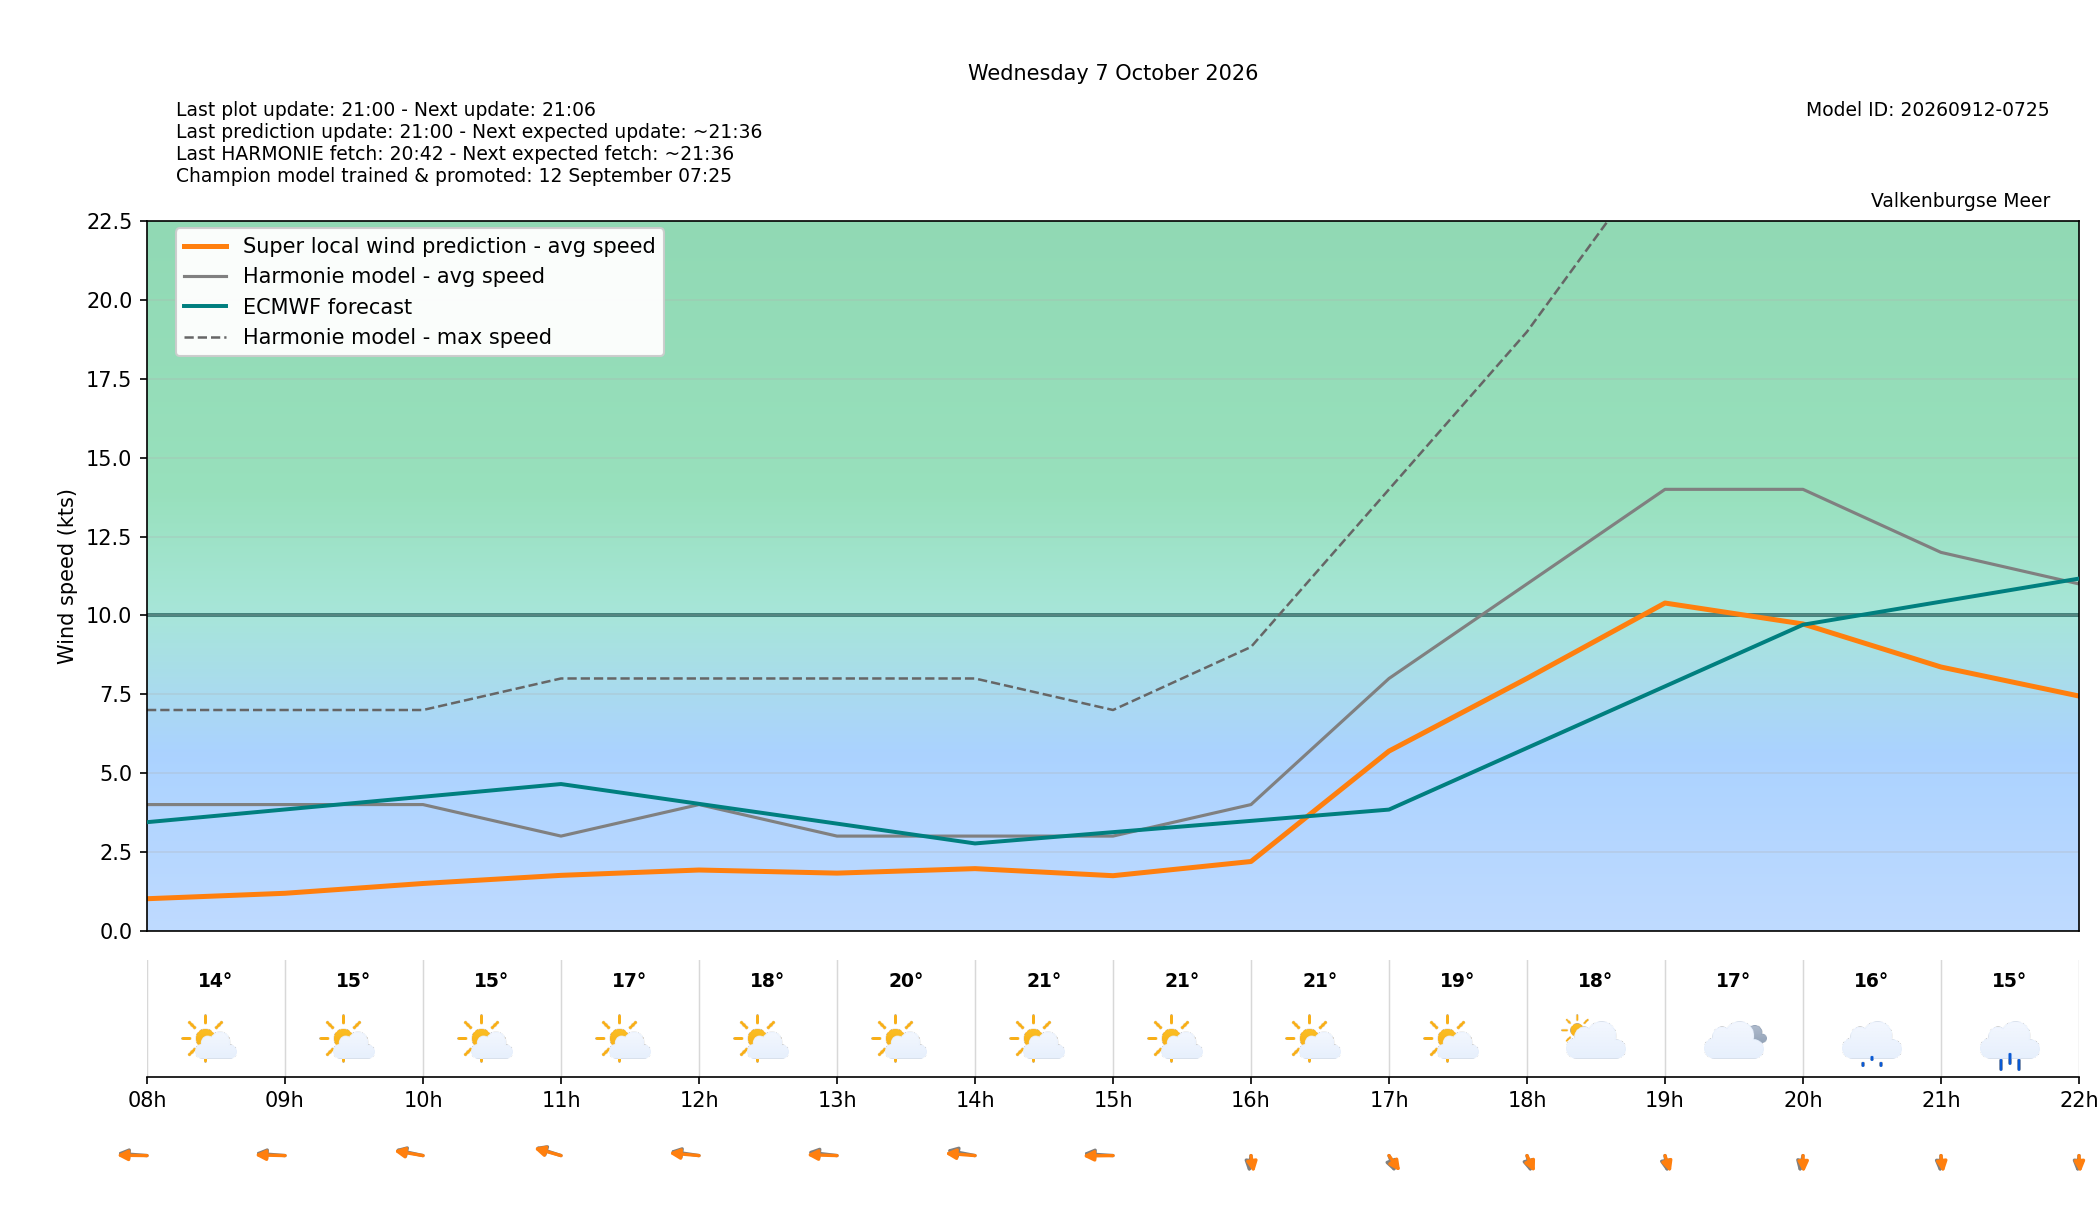

The data file committed next to this chart (first rows):
target_time_utc, target_time_local, hour_utc, hour_local, forecast_wind_speed, forecast_wind_min, forecast_wind_max, lstm_pred_wind_speed, delta_speed_lstm_minus_forecast, forecast_wind_dir_deg, lstm_pred_wind_dir_deg, delta_dir_lstm_minus_forecast, forecast_temperature_c, weather_code, weather_source, is_daylight
2026-10-06T22:00:00Z, 2026-10-07T00:00:00+0200, 22, 00, 4.0, 4.0, 7.0, 0.8591, -3.141, 35.0, 32.65, -2.352, 15.69, 1, knmi_p1, False
2026-10-06T23:00:00Z, 2026-10-07T01:00:00+0200, 23, 01, 4.0, 4.0, 7.0, 0.7657, -3.234, 53.0, 50.77, -2.225, 15.68, 1, knmi_p1, False
2026-10-07T00:00:00Z, 2026-10-07T02:00:00+0200, 00, 02, 5.0, 5.0, 8.0, 0.7918, -4.208, 90.0, 86.41, -3.593, 15.58, 0, knmi_p1, False
2026-10-07T01:00:00Z, 2026-10-07T03:00:00+0200, 01, 03, 5.0, 5.0, 9.0, 0.8608, -4.139, 126.0, 122.8, -3.22, 14.89, 0, knmi_p1, False
2026-10-07T02:00:00Z, 2026-10-07T04:00:00+0200, 02, 04, 3.0, 3.0, 8.0, 0.5647, -2.435, 106.0, 103.2, -2.826, 14.14, 1, knmi_p1, False
2026-10-07T03:00:00Z, 2026-10-07T05:00:00+0200, 03, 05, 4.0, 4.0, 5.0, 0.6107, -3.389, 78.0, 73.74, -4.257, 13.55, 0, knmi_p1, False
2026-10-07T04:00:00Z, 2026-10-07T06:00:00+0200, 04, 06, 4.0, 4.0, 6.0, 0.7178, -3.282, 90.0, 87.6, -2.404, 13.27, 1, knmi_p1, False
2026-10-07T05:00:00Z, 2026-10-07T07:00:00+0200, 05, 07, 5.0, 5.0, 7.0, 1.005, -3.995, 101.0, 98.03, -2.966, 13.55, 1, knmi_p1, False
2026-10-07T06:00:00Z, 2026-10-07T08:00:00+0200, 06, 08, 4.0, 4.0, 7.0, 1.013, -2.987, 98.0, 91.28, -6.718, 13.88, 1, knmi_p1, True
2026-10-07T07:00:00Z, 2026-10-07T09:00:00+0200, 07, 09, 4.0, 4.0, 7.0, 1.186, -2.814, 98.0, 92.34, -5.66, 14.61, 1, knmi_p1, True
2026-10-07T08:00:00Z, 2026-10-07T10:00:00+0200, 08, 10, 4.0, 4.0, 7.0, 1.497, -2.503, 111.0, 106.7, -4.298, 15.49, 1, knmi_p1, True
2026-10-07T09:00:00Z, 2026-10-07T11:00:00+0200, 09, 11, 3.0, 3.0, 8.0, 1.755, -1.245, 120.0, 116.7, -3.323, 16.78, 1, knmi_p1, True
2026-10-07T10:00:00Z, 2026-10-07T12:00:00+0200, 10, 12, 4.0, 4.0, 8.0, 1.924, -2.076, 105.0, 98.85, -6.149, 18.31, 1, knmi_p1, True
2026-10-07T11:00:00Z, 2026-10-07T13:00:00+0200, 11, 13, 3.0, 3.0, 8.0, 1.825, -1.175, 102.0, 92.9, -9.104, 19.87, 1, knmi_p1, True
2026-10-07T12:00:00Z, 2026-10-07T14:00:00+0200, 12, 14, 3.0, 3.0, 8.0, 1.968, -1.032, 109.0, 97.79, -11.21, 20.63, 1, knmi_p1, True
2026-10-07T13:00:00Z, 2026-10-07T15:00:00+0200, 13, 15, 3.0, 3.0, 7.0, 1.744, -1.256, 97.0, 88.77, -8.225, 20.99, 1, knmi_p1, True
2026-10-07T14:00:00Z, 2026-10-07T16:00:00+0200, 14, 16, 4.0, 4.0, 9.0, 2.194, -1.806, 4.0, 354.6, -9.379, 20.7, 1, knmi_p1, True
2026-10-07T15:00:00Z, 2026-10-07T17:00:00+0200, 15, 17, 8.0, 8.0, 14.0, 5.697, -2.303, 348.0, 338.4, -9.622, 19, 1, knmi_p1, True
2026-10-07T16:00:00Z, 2026-10-07T18:00:00+0200, 16, 18, 11.0, 11.0, 19.0, 8.003, -2.997, 352.0, 345.2, -6.815, 17.97, 2, knmi_p1, True
2026-10-07T17:00:00Z, 2026-10-07T19:00:00+0200, 17, 19, 14.0, 14.0, 25.0, 10.39, -3.607, 355.0, 349.1, -5.919, 17.15, 3, knmi_p1, True
2026-10-07T18:00:00Z, 2026-10-07T20:00:00+0200, 18, 20, 14.0, 14.0, 25.0, 9.729, -4.271, 7.0, 358.9, -8.084, 15.85, 55, knmi_p1, False
2026-10-07T19:00:00Z, 2026-10-07T21:00:00+0200, 19, 21, 12.0, 12.0, 25.0, 8.364, -3.636, 2.0, 355.4, -6.612, 15.34, 61, knmi_p1, False
2026-10-07T20:00:00Z, 2026-10-07T22:00:00+0200, 20, 22, 11.0, 11.0, 24.0, 7.443, -3.557, 3.0, 357.4, -5.557, 14.89, 61, knmi_p1, False
2026-10-07T21:00:00Z, 2026-10-07T23:00:00+0200, 21, 23, 9.0, 9.0, 19.0, 5.42, -3.58, 7.0, 1.511, -5.489, 14.93, 63, knmi_p1, False
